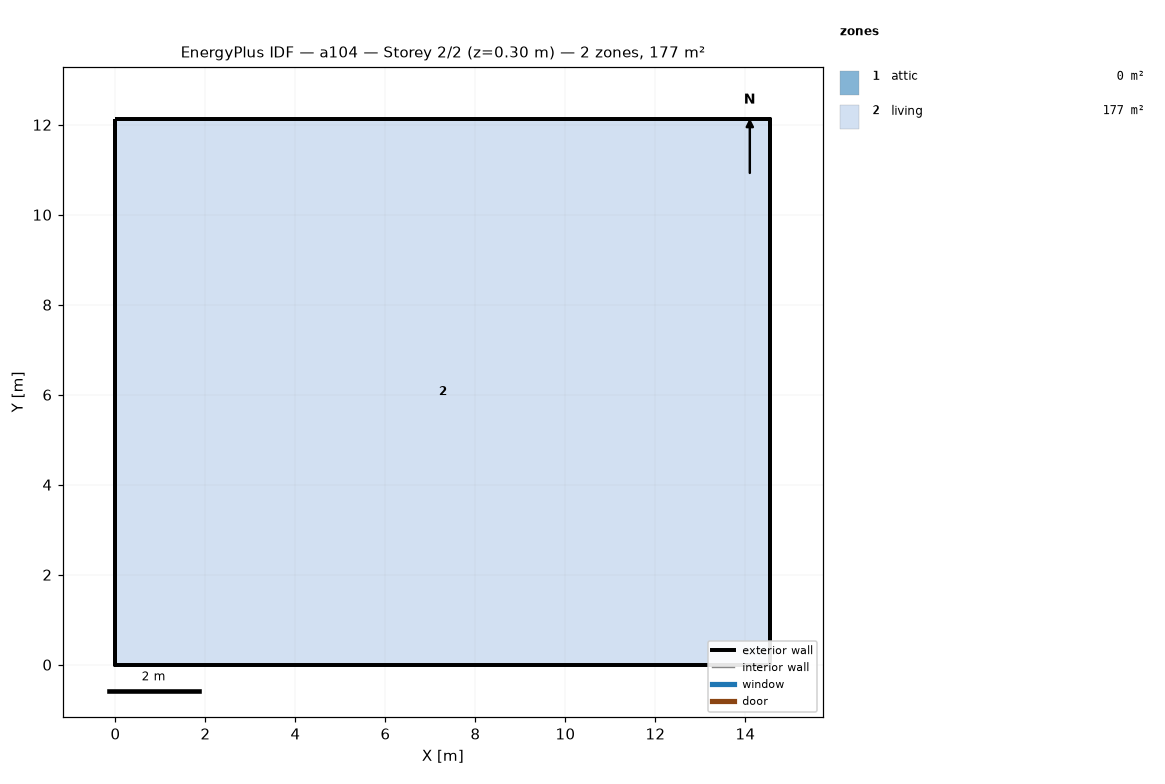
=== STOREY PLAN SPEC (per zone: floor XY polygon, exterior-wall plan segments, windows/doors) ===
zone 1: attic  (0.0 m²)
  exterior wall: (14.55, 0.00) – (14.55, 12.13) – (14.55, 6.06)  [18.2 m]
  exterior wall: (0.00, 12.13) – (0.00, 0.00) – (0.00, 6.06)  [18.2 m]
zone 2: living  (176.5 m²)
  floor: (0.00, 0.00) (0.00, 12.13) (14.55, 12.13) (14.55, 0.00)
  exterior wall: (0.00, 0.00) – (14.55, 0.00)  [14.6 m]
  exterior wall: (14.55, 0.00) – (14.55, 12.13)  [12.1 m]
  exterior wall: (14.55, 12.13) – (0.00, 12.13)  [14.6 m]
  exterior wall: (0.00, 12.13) – (0.00, 0.00)  [12.1 m]

=== DERIVED (storey summary) ===
Building: a104
Storey: 2 of 2  (floor level z = 0.30 m)
Storey gross floor area: 176.5 m²
Zones on this storey: 2
  - attic: floor 0.0 m²; exterior wall 36.4 m (24.5 m²); WWR 0.0%
  - living: floor 176.5 m²; exterior wall 53.4 m (146.4 m²); WWR 0.0%
Zone adjacency: (none detected)